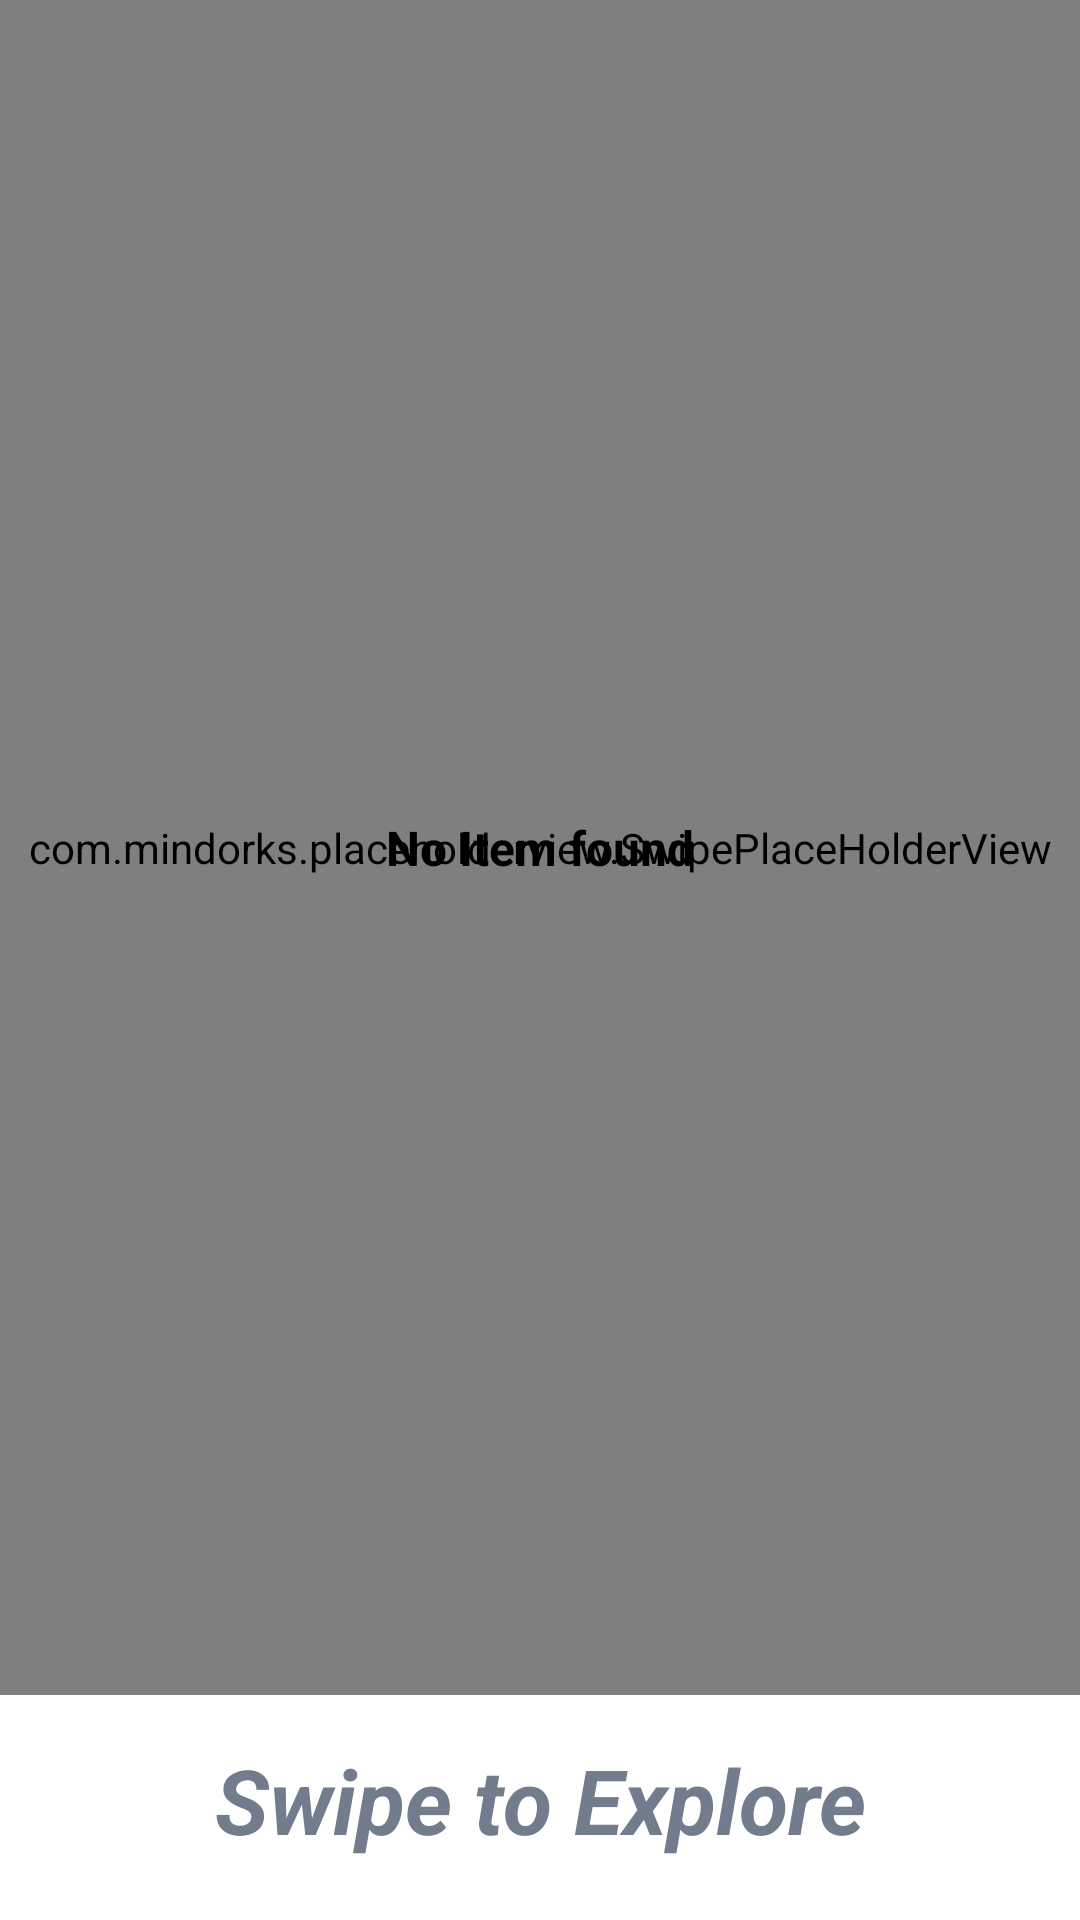

Android layout source for this screen:
<!-- AndroidManifest.xml: application theme Theme.Clothy -->
<!-- res/layout/fragment_swipe_view.xml -->
<?xml version="1.0" encoding="utf-8"?>
<RelativeLayout
    xmlns:android="http://schemas.android.com/apk/res/android"
    xmlns:app="http://schemas.android.com/apk/res-auto"
    xmlns:tools="http://schemas.android.com/tools"
    android:orientation="vertical"
    android:layout_width="match_parent"
    android:layout_height="match_parent"
    android:background="@color/light_white">


    <LinearLayout
        android:layout_width="match_parent"
        android:layout_height="80dp"
        android:layout_gravity="bottom"
        android:gravity="center"
        android:background="@color/white"
        android:orientation="horizontal"
        android:layout_alignParentBottom="true">
        <TextView
            android:layout_width="match_parent"
            android:layout_height="match_parent"
            android:textStyle="bold|italic"
            android:textSize="30sp"
            android:gravity="center"
            android:text="Swipe to Explore"
            android:textColor="@color/darkGrayLight"/>
    </LinearLayout>

    <RelativeLayout
        android:orientation="vertical"
        android:layout_width="match_parent"
        android:layout_height="wrap_content"
        android:layout_marginBottom="75dp"
        android:background="@color/light_white">

        <com.mindorks.placeholderview.SwipePlaceHolderView
            android:id="@+id/swipeView"
            android:layout_width="match_parent"
            android:layout_height="match_parent"
            tools:ignore="MissingClass" />

        <TextView
            android:id="@+id/noItemTextView"
            android:layout_width="wrap_content"
            android:layout_height="wrap_content"
            android:layout_centerInParent="true"
            android:text="No Item found"
            android:textStyle="bold"
            android:textSize="16sp"
            android:textColor="@color/black"
            android:visibility="visible" />

    </RelativeLayout>


</RelativeLayout>
<!-- resources referenced by this layout -->
<resources>
  <color name="black">#FF000000</color>
  <color name="darkGrayLight">#737c8d</color>
  <color name="light_white">#D2D2D2</color>
  <color name="white">#FFFFFFFF</color>
  <style name="Theme.Clothy" parent="Theme.MaterialComponents.DayNight.NoActionBar">
          
          <item name="colorPrimary">@color/black</item>
          <item name="colorPrimaryVariant">@color/black</item>
          <item name="colorOnPrimary">@color/black</item>
          
          <item name="colorSecondary">@color/teal_200</item>
          <item name="colorSecondaryVariant">@color/teal_700</item>
          <item name="colorOnSecondary">@color/black</item>
          
          <item name="android:statusBarColor" tools:targetApi="l">@color/white</item>
          <item name="android:windowLightStatusBar">true</item>
          
          <item name="android:textColor">@color/black</item>
          <item name="windowNoTitle">true</item>
          
      </style>
  <color name="teal_200">#FF03DAC5</color>
  <color name="teal_700">#FF018786</color>
</resources>
